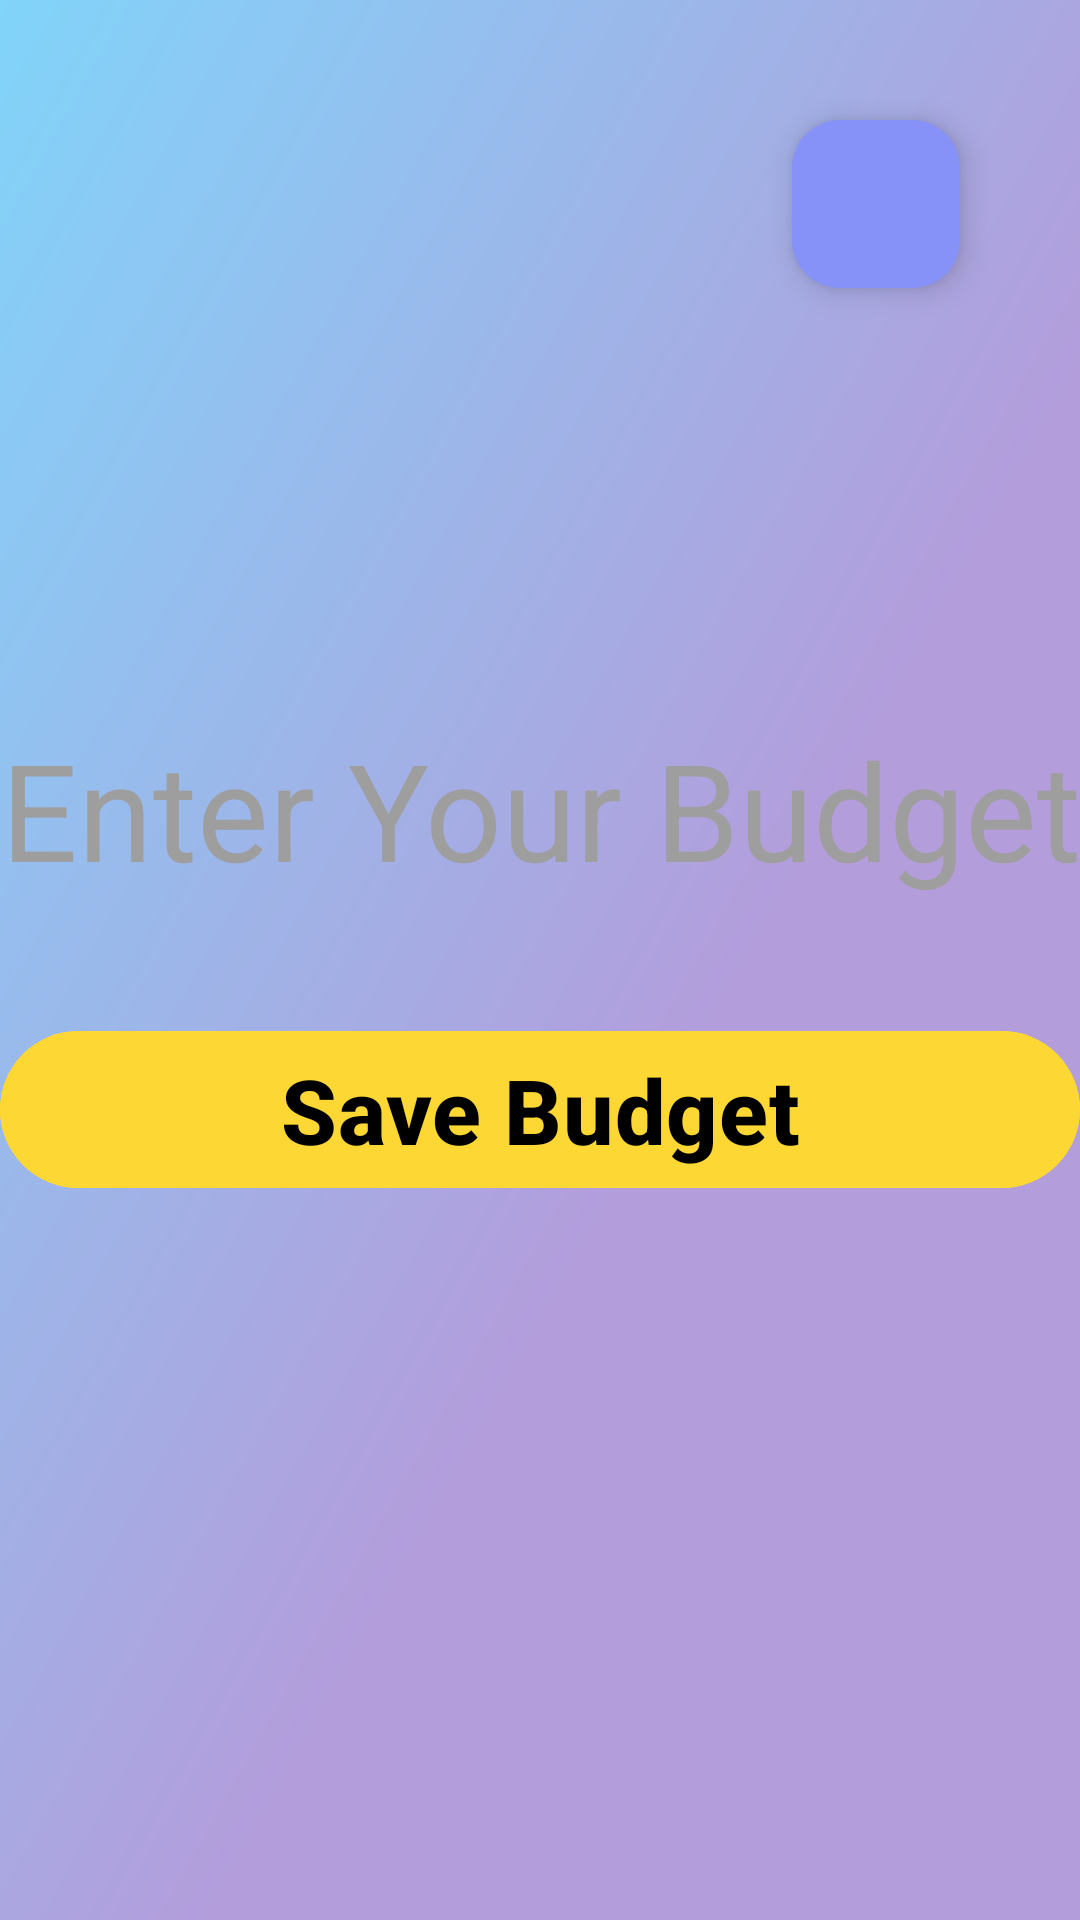

This screen was rendered from an Android layout file. Write that file and the resources it references.
<!-- AndroidManifest.xml: application theme Theme.Material3.Light -->
<!-- res/layout/fragment_budget.xml -->
<?xml version="1.0" encoding="utf-8"?>
<RelativeLayout
    xmlns:android="http://schemas.android.com/apk/res/android"
    xmlns:app="http://schemas.android.com/apk/res-auto"
    xmlns:tools="http://schemas.android.com/tools"
    android:layout_width="match_parent"
    android:layout_height="match_parent"
    android:background="@drawable/bg_app"
    tools:context=".Fragments.BudgetFragment">

    

    <com.google.android.material.floatingactionbutton.FloatingActionButton
        android:id="@+id/budgetManager_FAB_close"
        android:layout_width="wrap_content"
        android:layout_height="wrap_content"
        android:layout_margin="40dp"
        android:layout_alignParentRight="true"
        android:backgroundTint="@color/lavender"
        android:clickable="true"
        android:src="@drawable/baseline_close_24" />

    <LinearLayout
        android:layout_width="match_parent"
        android:layout_height="wrap_content"
        android:layout_centerHorizontal="true"
        android:layout_centerVertical="true"
        android:background="@drawable/lavender_border"
        android:orientation="vertical">

    <androidx.appcompat.widget.AppCompatEditText
        android:id="@+id/budgetManager_EDIT_budget"
        android:layout_width="match_parent"
        android:layout_height="wrap_content"
        android:layout_gravity="center"
        android:hint="Enter Your Budget"
        android:textSize="45sp"
        android:textAlignment="center"
        android:layout_marginBottom="40dp"
        android:backgroundTint="@color/white"
        android:background="@drawable/lavender_border"
        android:textColorHint="@color/grey_500"
        android:inputType="number"/>

    <com.google.android.material.button.MaterialButton
        android:id="@+id/budgetManager_BTN_save"
        android:layout_width="match_parent"
        android:layout_height="wrap_content"
        android:layout_gravity="center"
        android:text="Save Budget"
        android:textColor="@color/black"
        android:textStyle="bold"
        android:textSize="30sp"
        app:cardCornerRadius="20dp"
        app:cardElevation="8dp"
        android:backgroundTint="@color/yellow_600"/>

    </LinearLayout>

</RelativeLayout>
<!-- resources referenced by this layout -->
<resources>
  <color name="black">#FF000000</color>
  <color name="grey_500">#9E9E9E</color>
  <color name="lavender">#8692f7</color>
  <color name="white">#FFFFFFFF</color>
  <color name="yellow_600">#FDD835</color>
  <!-- drawable bg_app (drawable) -->
  <?xml version="1.0" encoding="utf-8"?>
  <vector xmlns:android="http://schemas.android.com/apk/res/android"
      xmlns:aapt="http://schemas.android.com/aapt"
      android:width="108dp"
      android:height="108dp"
      android:viewportWidth="512"
      android:viewportHeight="512">
  
      <path
          android:fillType="evenOdd"
          android:pathData="M0,0h512v512h-512z">
          <aapt:attr name="android:fillColor">
              <gradient
                  android:endX="512"
                  android:endY="512"
                  android:startX="0"
                  android:startY="0"
                  android:type="linear">
                  <item
                      android:color="@color/light_blue_200"
                      android:offset="0.0" />
                  <item
                      android:color="@color/deep_purple_200"
                      android:offset="0.6" />
              </gradient>
          </aapt:attr>
      </path>
  </vector>
  <color name="light_blue_200">#81D4FA</color>
  <color name="deep_purple_200">#B39DDB</color>
</resources>
